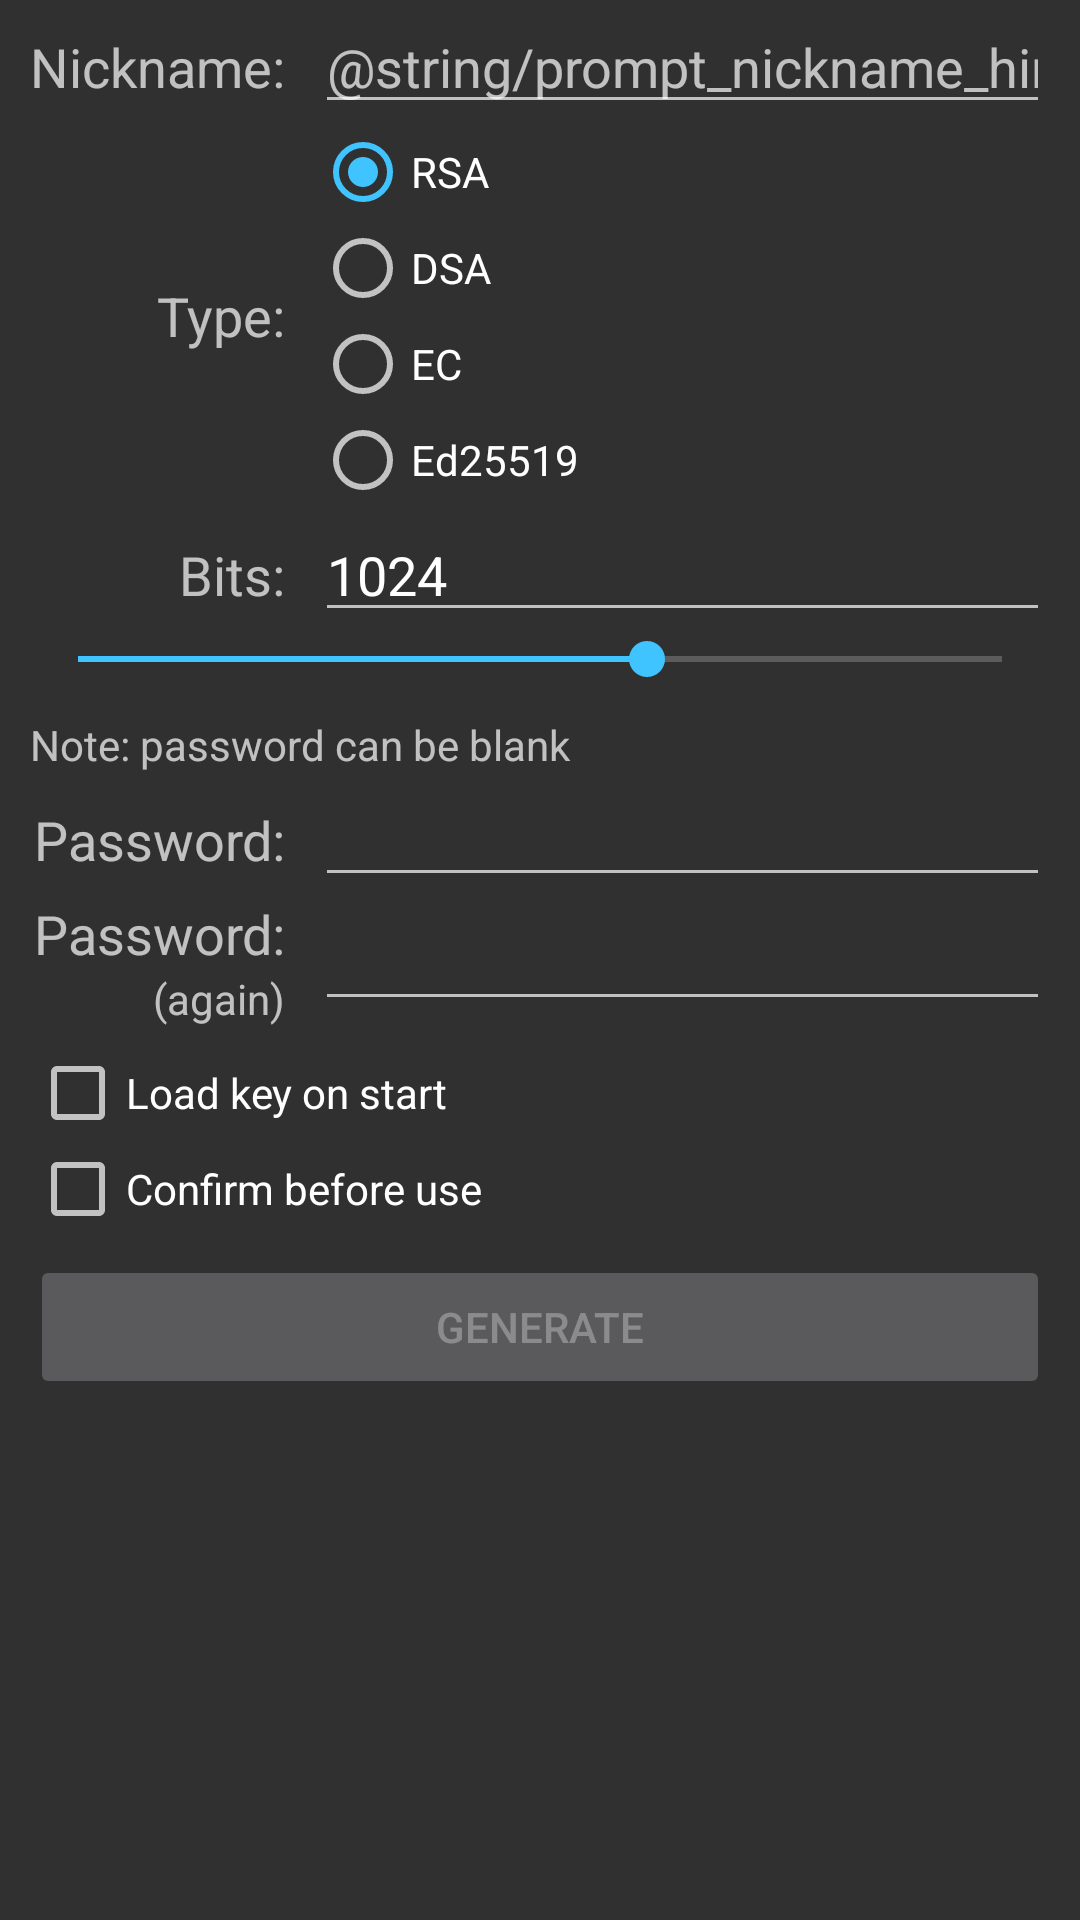

Android layout source for this screen:
<!-- AndroidManifest.xml: application theme AppTheme -->
<!-- res/layout/act_generatepubkey.xml -->
<?xml version="1.0" encoding="utf-8"?>
<ScrollView
	xmlns:android="http://schemas.android.com/apk/res/android"
	android:layout_width="fill_parent"
	android:layout_height="wrap_content"
	android:scrollbars="vertical">

	<TableLayout
		android:layout_width="fill_parent"
		android:layout_height="wrap_content"
		android:orientation="vertical"
		android:paddingEnd="10dip"
		android:paddingLeft="10dip"
		android:paddingRight="10dip"
		android:paddingStart="10dip"
		android:scrollbars="vertical">

		<TableRow>

			<TextView
				android:gravity="end|center_vertical"
				android:paddingEnd="10dip"
				android:paddingRight="10dip"
				android:text="@string/prompt_nickname"
				android:textAppearance="?android:attr/textAppearanceMedium"/>

			<EditText
				android:id="@+id/nickname"
				android:layout_height="wrap_content"
				android:layout_weight="1"
				android:hint="@string/prompt_nickname_hint_pubkey"
				android:inputType=""
				android:singleLine="true"/>
		</TableRow>

		<TableRow android:focusable="false">

			<TextView
				android:layout_gravity="center_vertical"
				android:gravity="bottom|end"
				android:paddingEnd="10dip"
				android:paddingRight="10dip"
				android:text="@string/prompt_type"
				android:textAppearance="?android:attr/textAppearanceMedium"/>

			<RadioGroup
				android:id="@+id/key_type"
				android:layout_width="wrap_content"
				android:layout_height="wrap_content"
				android:checkedButton="@+id/rsa"
				android:orientation="vertical">

				<RadioButton
					android:id="@+id/rsa"
					android:layout_width="wrap_content"
					android:layout_height="wrap_content"
					android:paddingEnd="3dip"
					android:paddingRight="3dip"
					android:text="RSA"/>

				<RadioButton
					android:id="@+id/dsa"
					android:layout_width="wrap_content"
					android:layout_height="wrap_content"
					android:paddingEnd="3dip"
					android:paddingRight="3dip"
					android:text="DSA"/>

				<RadioButton
					android:id="@+id/ec"
					android:layout_width="wrap_content"
					android:layout_height="wrap_content"
					android:text="EC"/>

				<RadioButton
					android:id="@+id/ed25519"
					android:layout_width="wrap_content"
					android:layout_height="wrap_content"
					android:text="Ed25519"/>
			</RadioGroup>
		</TableRow>

		<TableRow>

			<TextView
				android:gravity="end|center_vertical"
				android:paddingEnd="10dip"
				android:paddingRight="10dip"
				android:text="@string/prompt_bits"
				android:textAppearance="?android:attr/textAppearanceMedium"/>

			<EditText
				android:id="@+id/bits"
				android:layout_height="wrap_content"
				android:layout_weight="1"
				android:inputType="number"
				android:singleLine="true"
				android:text="1024"/>
		</TableRow>

		<SeekBar
			android:id="@+id/bits_slider"
			android:layout_width="fill_parent"
			android:layout_height="wrap_content"
			android:max="3328"
			android:paddingBottom="10dip"
			android:progress="2048"/>

		<TextView
			android:layout_width="wrap_content"
			android:layout_height="wrap_content"
			android:gravity="start"
			android:text="@string/prompt_password_can_be_blank"/>

		<TableRow>

			<TextView
				android:layout_width="wrap_content"
				android:layout_height="wrap_content"
				android:gravity="end|center_vertical"
				android:paddingEnd="10dip"
				android:paddingRight="10dip"
				android:text="@string/prompt_password"
				android:textAppearance="?android:attr/textAppearanceMedium"/>

			<EditText
				android:id="@+id/password1"
				android:layout_width="wrap_content"
				android:layout_height="wrap_content"
				android:layout_weight="1"
				android:inputType="textPassword"
				android:singleLine="true"/>
		</TableRow>

		<TableRow android:paddingBottom="6dip">

			<LinearLayout
				android:gravity="end|center_vertical"
				android:orientation="vertical"
				android:paddingEnd="10dip"
				android:paddingRight="10dip">

				<TextView
					android:layout_width="wrap_content"
					android:layout_height="wrap_content"
					android:gravity="end|bottom"
					android:text="@string/prompt_password"
					android:textAppearance="?android:attr/textAppearanceMedium"/>

				<TextView
					android:layout_width="wrap_content"
					android:layout_height="wrap_content"
					android:gravity="end|top"
					android:text="@string/prompt_again"
					android:textAppearance="?android:attr/textAppearanceSmall"/>
			</LinearLayout>

			<EditText
				android:id="@+id/password2"
				android:layout_width="wrap_content"
				android:layout_height="wrap_content"
				android:layout_weight="1"
				android:inputType="textPassword"
				android:singleLine="true"/>
		</TableRow>

		<CheckBox
			android:id="@+id/load_key_on_start"
			android:layout_width="wrap_content"
			android:layout_height="wrap_content"
			android:text="@string/pubkey_load_on_start"/>

		<CheckBox
			android:id="@+id/confirm_use"
			android:layout_width="wrap_content"
			android:layout_height="wrap_content"
			android:text="@string/pubkey_confirm_use"/>

		<Button
			android:id="@+id/save"
			android:layout_width="wrap_content"
			android:layout_height="wrap_content"
			android:layout_marginTop="6dip"
			android:enabled="false"
			android:text="@string/pubkey_generate"/>
	</TableLayout>
</ScrollView>
<!-- resources referenced by this layout -->
<resources>
  <string name="prompt_again">"(again)"</string>
  <string name="prompt_bits">"Bits:"</string>
  <string name="prompt_nickname">"Nickname:"</string>
  <string name="prompt_nickname_hint_pubkey">La meva clau</string>
  <string name="prompt_password">"Password:"</string>
  <string name="prompt_password_can_be_blank">"Note: password can be blank"</string>
  <string name="prompt_type">"Type:"</string>
  <string name="pubkey_confirm_use">"Confirm before use"</string>
  <string name="pubkey_generate">"Generate"</string>
  <string name="pubkey_load_on_start">"Load key on start"</string>
  <style name="AppTheme" parent="Theme.AppCompat.NoActionBar">
  		<item name="colorPrimary">@color/primary</item>
  		<item name="colorPrimaryDark">@color/dark_primary</item>
  		<item name="colorAccent">@color/accent</item>
  		<item name="alertDialogTheme">@style/AlertDialogTheme</item>
  		<item name="windowActionBar">false</item>
  	</style>
  <color name="primary">#03A9F4</color>
  <color name="dark_primary">#0288D1</color>
  <color name="accent">#40C4FF</color>
  <style name="AlertDialogTheme" parent="Theme.AppCompat.Dialog.Alert">
  		<item name="colorAccent">@color/accent</item>
  	</style>
</resources>
